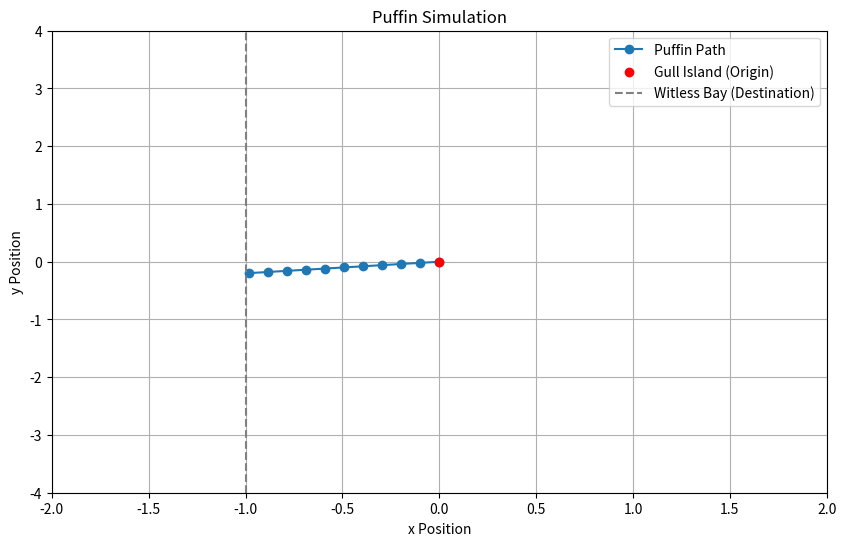

The script that saved this image:
import numpy as np
import matplotlib.pyplot as plt


def simulate_puffin_movement(max_steps=100, step_size=0.1):
    """
    Simulates the movement of a puffin from island G (origin) towards a random direction
    and visualizes the until it reaches a location west to the origin.

    Parameters:
    - max_steps: Maximum numberof steps the puffin can take.
    - step_size: Distance covered in each step.

    Returns:
    - positions: A list of positions (x, y) the puffin has moved through.
    """

    # Starting position
    island_g = np.array([0.0, 0.0])
    puffin_position = island_g.copy()

    # Store puffin's positions for visualization
    positions = [puffin_position.copy()]

    # Choose a random angle in radians
    angle = np.random.uniform((np.pi)/2, (3 * np.pi)/2)

    # Simulate the puffin's random movement
    for _ in range(max_steps):
        # Calculate the new position
        puffin_position += np.array([step_size * np.cos(angle), step_size * np.sin(angle)])

        # Stop if the puffin is sufficiently west of island G (x-coord < -1)
        if puffin_position[0] < -1:
            break

        # Store the new position
        positions.append(puffin_position.copy())

    # Convert positions to NumPy array
    positions = np.array(positions)

    # Plot the simulation
    plot_puffin_movement(positions)

    return positions


def plot_puffin_movement(positions):
    """
    Plots the puffin's movement based on a list of positions.
    """

    # Plotting
    plt.figure(figsize=(10, 6))
    plt.plot(positions[:, 0], positions[:, 1], marker='o', label='Puffin Path')
    plt.scatter(0, 0, color='red', label='Gull Island (Origin)', zorder=5)

    # Add grid, labels, and legend
    plt.xlim(-2, 2) # x-axis limits
    plt.ylim(-4, 4) # y-axis limits
    plt.axvline(x=-1, color='gray', linestyle='--', label='Witless Bay (Destination)')
    plt.title('Puffin Simulation')
    plt.xlabel('x Position')
    plt.ylabel('y Position')
    plt.legend()
    plt.grid()
    plt.show()


if __name__ == '__main__':
    simulate_puffin_movement()
